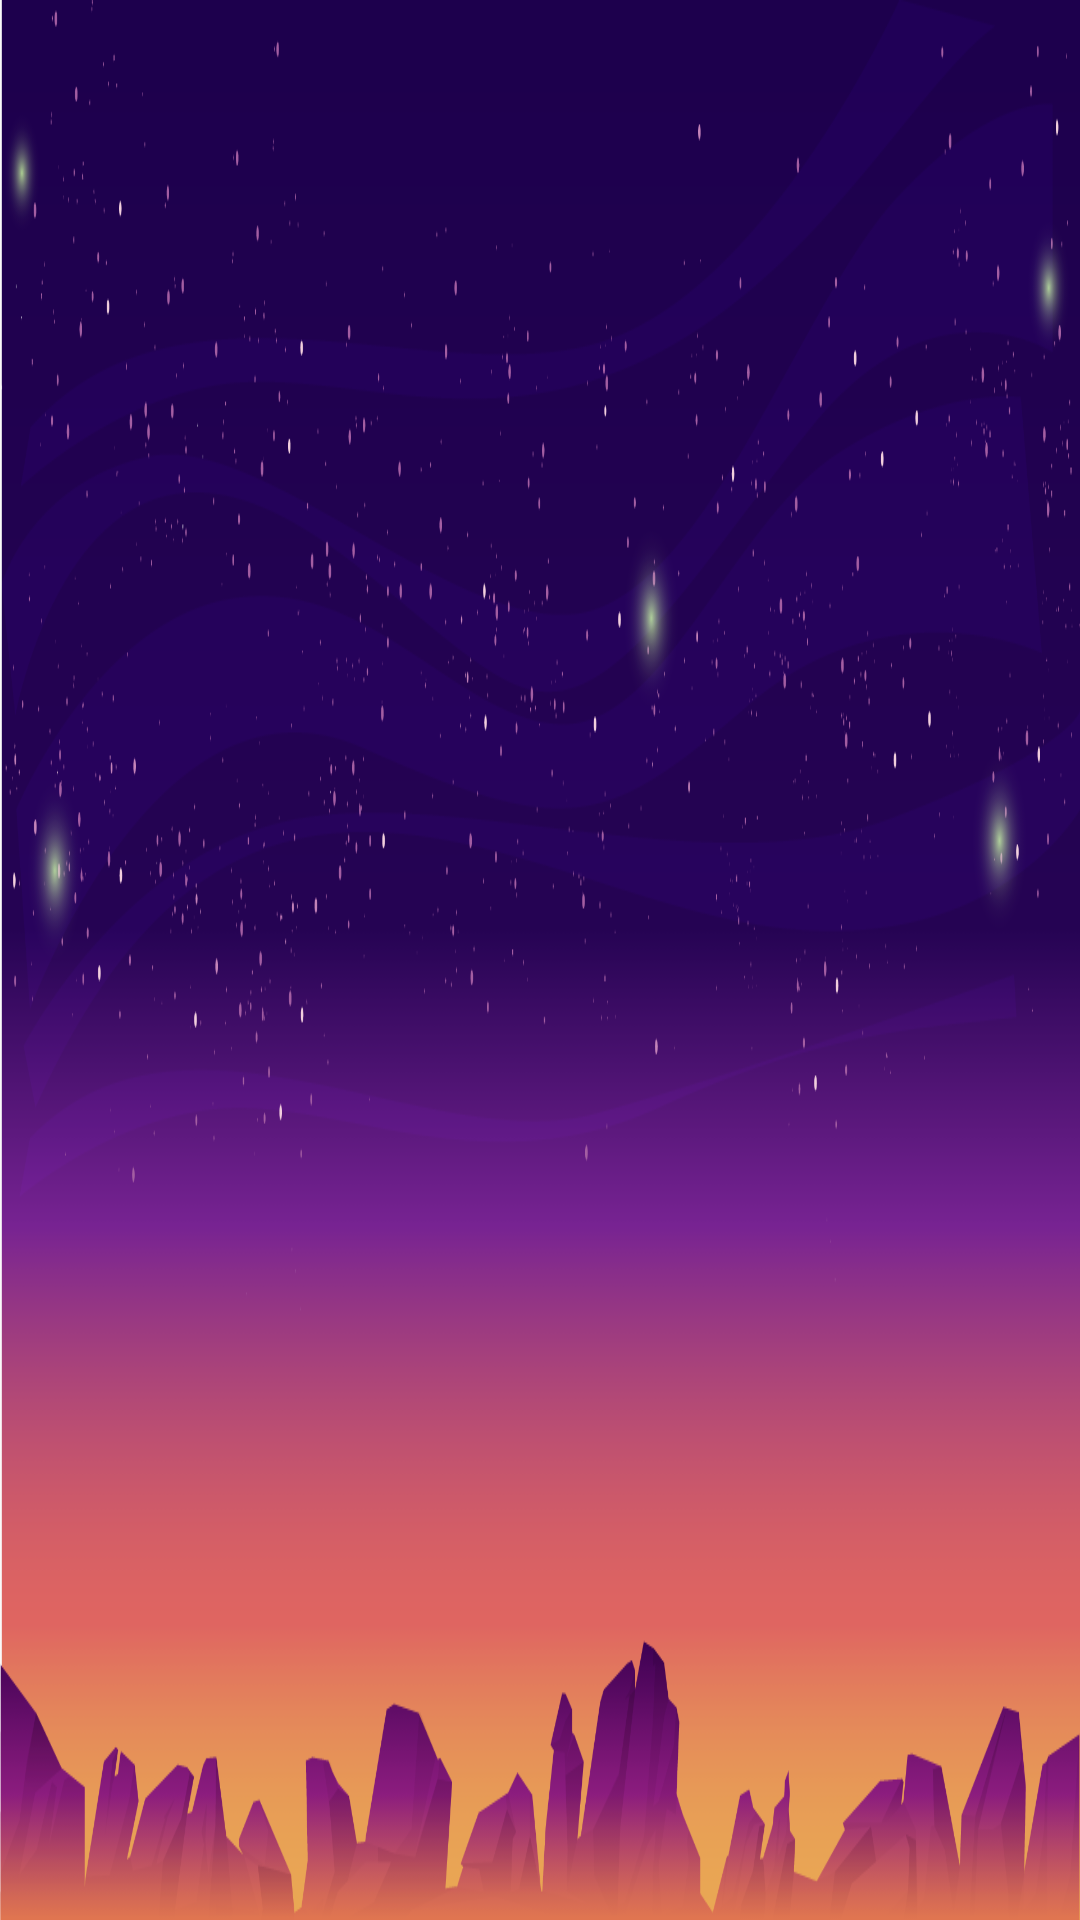

This screen was rendered from an Android layout file. Write that file and the resources it references.
<!-- AndroidManifest.xml: application theme AppTheme -->
<!-- res/layout/level1.xml -->
<?xml version="1.0" encoding="utf-8"?>
<androidx.constraintlayout.widget.ConstraintLayout
    xmlns:android="http://schemas.android.com/apk/res/android"
    xmlns:app="http://schemas.android.com/apk/res-auto"
    xmlns:tools="http://schemas.android.com/tools"
    android:layout_width="match_parent"
    android:layout_height="match_parent">

    <ImageView
        android:id="@+id/level1_bg"
        android:layout_width="wrap_content"
        android:layout_height="wrap_content"
        android:scaleType="fitXY"
        app:layout_constraintBottom_toBottomOf="parent"
        app:layout_constraintStart_toStartOf="parent"
        app:layout_constraintTop_toTopOf="parent"
        app:layout_constraintVertical_bias="0.0"
        app:srcCompat="@drawable/level1_bg" />

    <TextView
        android:id="@+id/textView"
        android:layout_width="417dp"
        android:layout_height="139dp"
        android:text=""
        android:textColor="#FFFFFF"
        android:textSize="36sp"
        app:layout_constraintBottom_toBottomOf="parent"
        app:layout_constraintEnd_toEndOf="parent"
        app:layout_constraintStart_toStartOf="parent"
        app:layout_constraintTop_toTopOf="parent" />
</androidx.constraintlayout.widget.ConstraintLayout>
<!-- resources referenced by this layout -->
<resources>
  <!-- drawable level1_bg: png bitmap (drawable, 167427 bytes) -->
  <style name="AppTheme" parent="Theme.AppCompat.Light.NoActionBar">
          
          <item name="colorPrimary">@color/colorPrimary</item>
          <item name="colorPrimaryDark">@color/colorPrimaryDark</item>
          <item name="colorAccent">@color/colorAccent</item>
      </style>
  <color name="colorPrimary">#6200EE</color>
  <color name="colorPrimaryDark">#3700B3</color>
  <color name="colorAccent">#03DAC5</color>
</resources>
